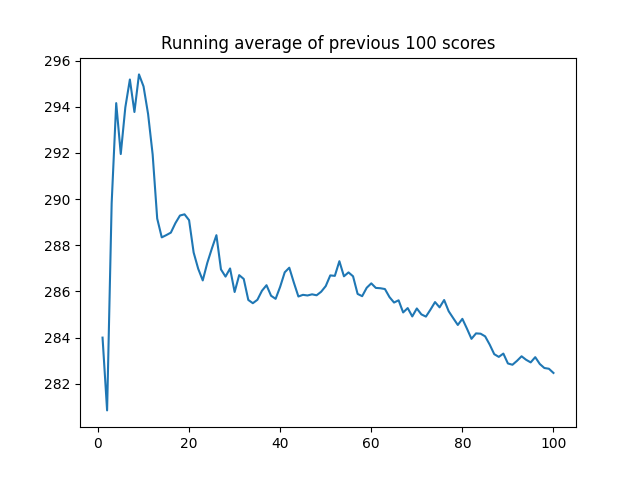

The data file committed next to this chart (first rows):
, 0
0, 284
1, 277.7
2, 307.8
3, 307.2
4, 283.1
5, 304.1
6, 302.4
7, 283.9
8, 308.4
9, 290.2
10, 281.7
11, 272.7
12, 255.8
13, 277.7
14, 289.8
15, 290.2
16, 295.6
17, 294.9
18, 290.3
19, 284.3
20, 259.7
21, 272.2
22, 275.3
23, 304.7
24, 302.7
25, 302.9
26, 248.4
27, 278.2
28, 296.9
29, 256.4
30, 308.6
31, 281.4
32, 256.5
33, 280.8
34, 290.7
35, 299.7
36, 294.9
37, 268.9
38, 280.6
39, 306.7
40, 311.8
41, 295.2
42, 259.4
43, 259.8
44, 289
45, 284.6
46, 288.1
47, 283.9
48, 293.4
49, 298.2
50, 309.9
51, 285.6
52, 320.4
53, 252
54, 296
55, 277.4
56, 243.1
57, 280.2
58, 307.3
59, 297.6
... 40 more rows
